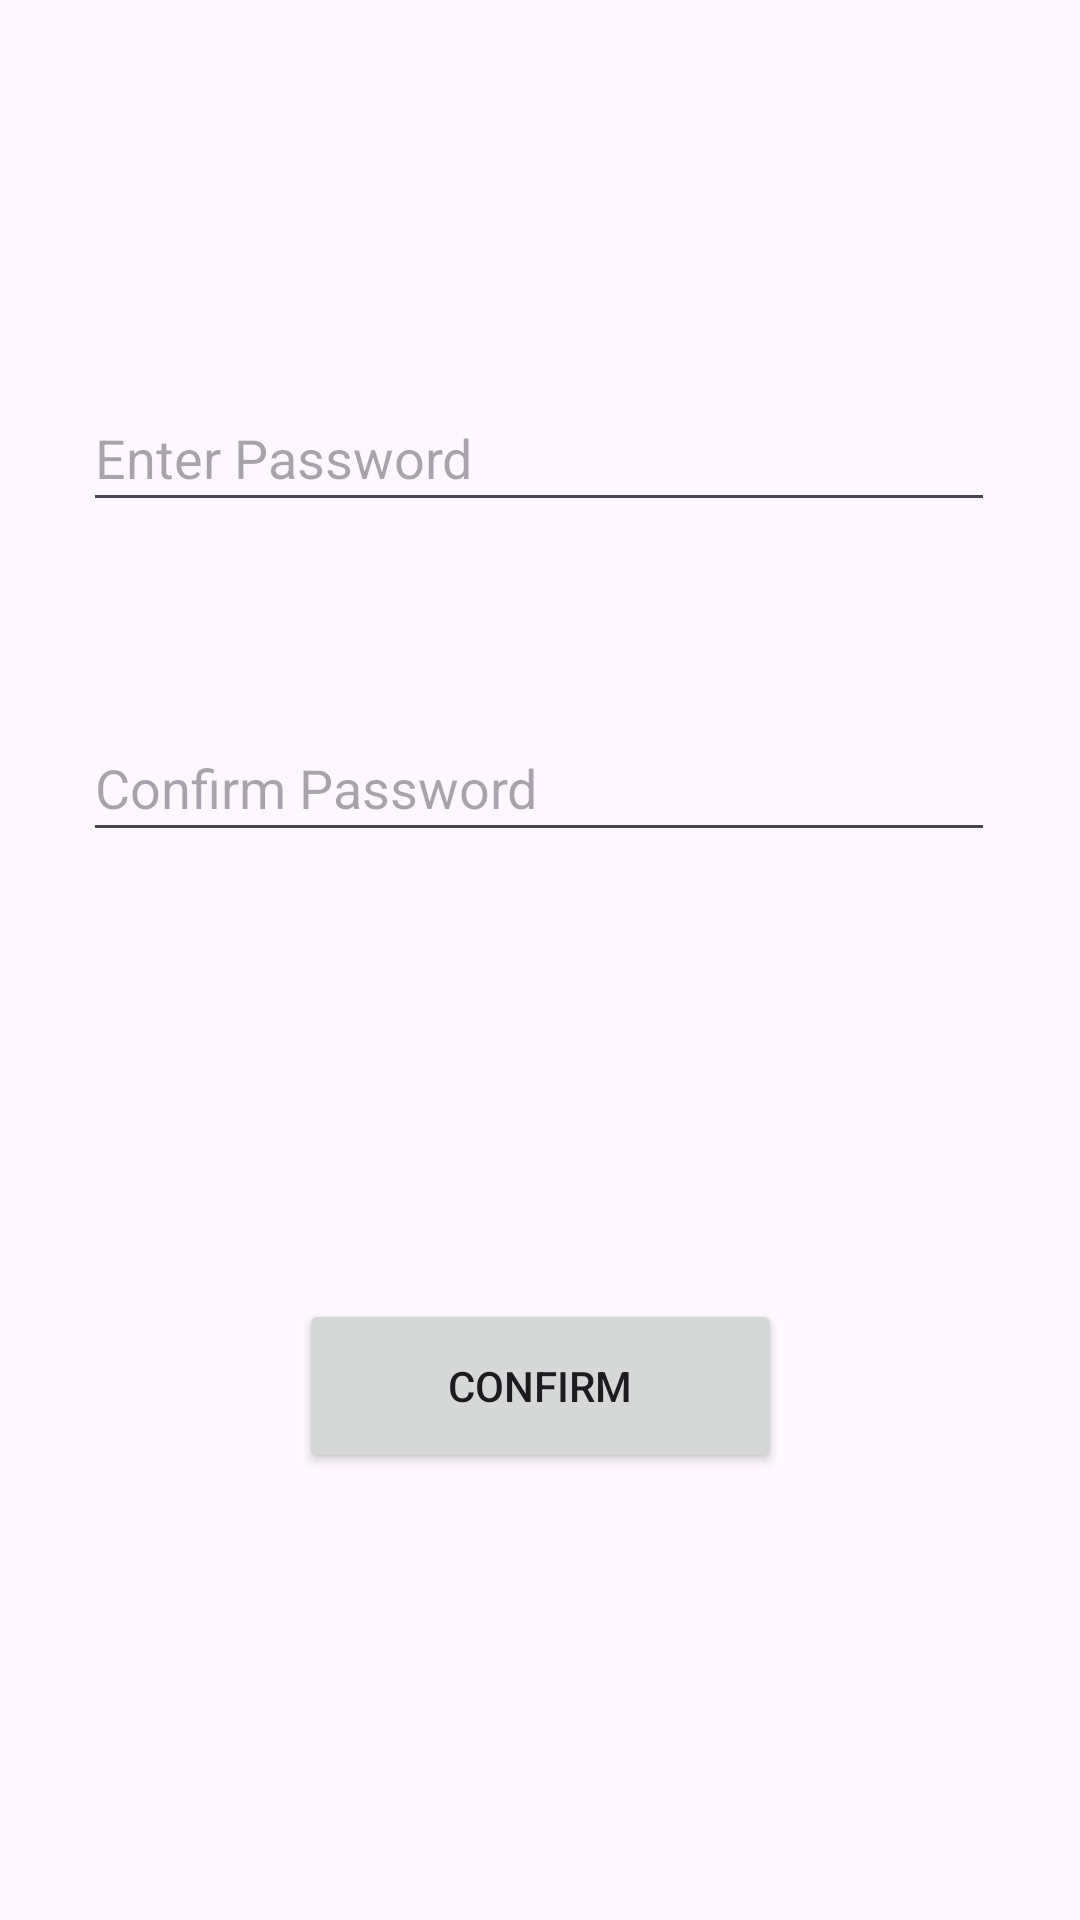

Reconstruct the res/layout file that produces this screen, plus the resources it refers to.
<!-- AndroidManifest.xml: application theme Theme.Amol_Assignment_WarningMsg -->
<!-- res/layout/activity_confirm_password.xml -->
<?xml version="1.0" encoding="utf-8"?>
<androidx.constraintlayout.widget.ConstraintLayout xmlns:android="http://schemas.android.com/apk/res/android"
    xmlns:app="http://schemas.android.com/apk/res-auto"
    xmlns:tools="http://schemas.android.com/tools"
    android:layout_width="match_parent"
    android:layout_height="match_parent"
    tools:context=".ConfirmPasswordActivity">

    <EditText
        android:id="@+id/editText_enterPassword"
        android:layout_width="304dp"
        android:layout_height="46dp"
        android:layout_marginTop="128dp"
        android:ems="10"
        android:hint="Enter Password"
        android:inputType="textPassword"
        app:layout_constraintEnd_toEndOf="parent"
        app:layout_constraintHorizontal_bias="0.497"
        app:layout_constraintStart_toStartOf="parent"
        app:layout_constraintTop_toTopOf="parent" />

    <EditText
        android:id="@+id/editText_confirmPassword"
        android:layout_width="304dp"
        android:layout_height="46dp"
        android:layout_marginTop="64dp"
        android:ems="10"
        android:hint="Confirm Password"
        android:inputType="textPassword"
        app:layout_constraintEnd_toEndOf="parent"
        app:layout_constraintHorizontal_bias="0.495"
        app:layout_constraintStart_toStartOf="parent"
        app:layout_constraintTop_toBottomOf="@+id/editText_enterPassword" />

    <Button
        android:id="@+id/button_confirm"
        android:layout_width="161dp"
        android:layout_height="58dp"
        android:text="confirm"
        app:layout_constraintBottom_toBottomOf="parent"
        app:layout_constraintEnd_toEndOf="parent"
        app:layout_constraintStart_toStartOf="parent"
        app:layout_constraintTop_toBottomOf="@+id/editText_confirmPassword" />
</androidx.constraintlayout.widget.ConstraintLayout>
<!-- resources referenced by this layout -->
<resources>
  <style name="Theme.Amol_Assignment_WarningMsg" parent="Base.Theme.Amol_Assignment_WarningMsg" />
  <style name="Base.Theme.Amol_Assignment_WarningMsg" parent="Theme.Material3.DayNight.NoActionBar">
          
          
      </style>
</resources>
